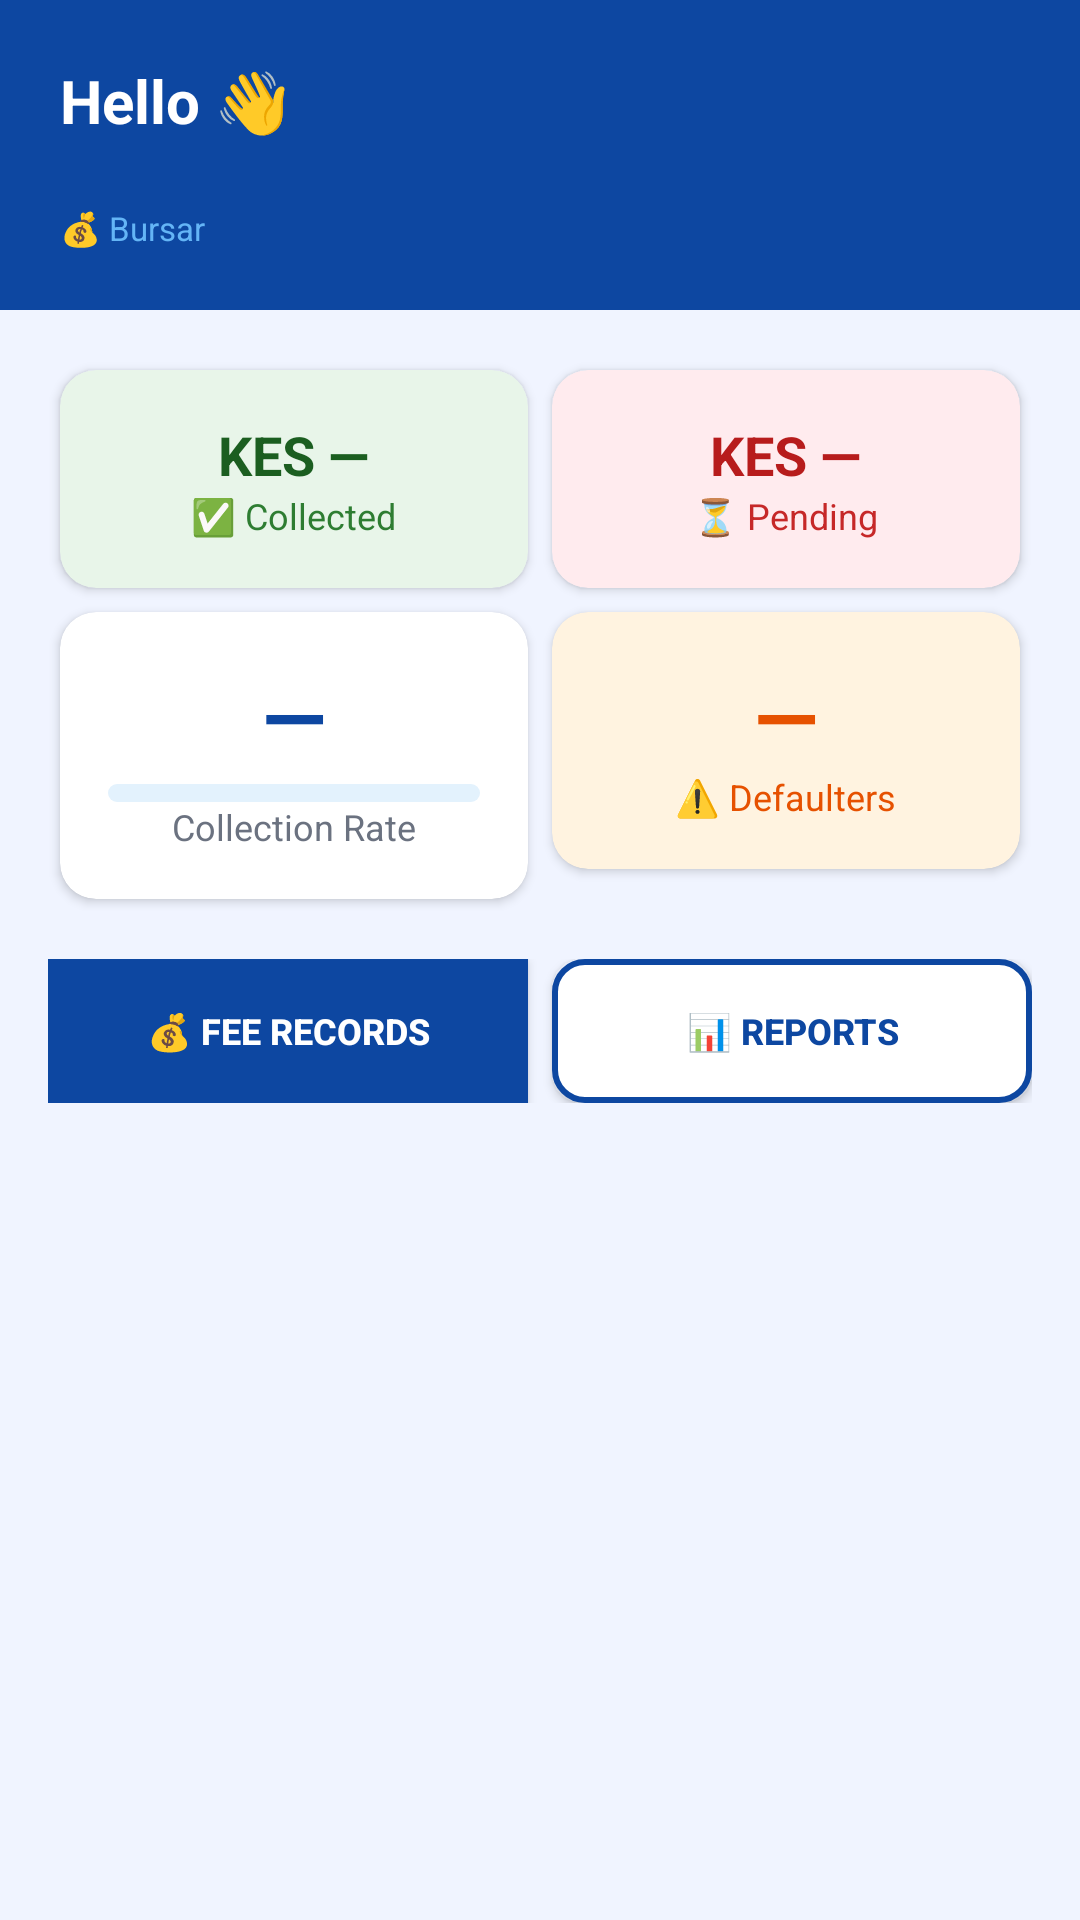

Write the Android layout XML for this screen, with the resource values it uses.
<!-- AndroidManifest.xml: application theme Theme.ElimuSaaS -->
<!-- res/layout/fragment_bursar_dashboard.xml -->
<?xml version="1.0" encoding="utf-8"?>
<ScrollView xmlns:android="http://schemas.android.com/apk/res/android"
    xmlns:app="http://schemas.android.com/apk/res-auto"
    android:layout_width="match_parent" android:layout_height="match_parent" android:background="#F0F4FF">
  <LinearLayout android:layout_width="match_parent" android:layout_height="wrap_content"
      android:orientation="vertical" android:paddingBottom="24dp">
    <LinearLayout android:layout_width="match_parent" android:layout_height="wrap_content"
        android:background="#0D47A1" android:orientation="vertical" android:padding="20dp">
      <TextView android:id="@+id/tvBursarName" android:layout_width="wrap_content" android:layout_height="wrap_content"
          android:text="Hello 👋" android:textSize="20sp" android:textStyle="bold" android:textColor="#FFFFFF"/>
      <TextView android:id="@+id/tvBursarSchool" android:layout_width="wrap_content" android:layout_height="wrap_content"
          android:text="" android:textSize="13sp" android:textColor="#90CAF9" android:layout_marginTop="2dp"/>
      <TextView android:layout_width="wrap_content" android:layout_height="wrap_content"
          android:text="💰 Bursar" android:textSize="11sp" android:textColor="#64B5F6" android:layout_marginTop="2dp"/>
    </LinearLayout>
    <GridLayout android:layout_width="match_parent" android:layout_height="wrap_content"
        android:columnCount="2" android:layout_margin="16dp">
      <androidx.cardview.widget.CardView android:layout_width="0dp" android:layout_height="wrap_content"
          android:layout_columnWeight="1" android:layout_margin="4dp" app:cardCornerRadius="12dp" app:cardElevation="2dp" app:cardBackgroundColor="#E8F5E9">
        <LinearLayout android:layout_width="match_parent" android:layout_height="wrap_content"
            android:orientation="vertical" android:padding="16dp" android:gravity="center">
          <TextView android:id="@+id/tvBursarCollected" android:layout_width="wrap_content" android:layout_height="wrap_content"
              android:text="KES —" android:textSize="18sp" android:textStyle="bold" android:textColor="#1B5E20"/>
          <TextView android:layout_width="wrap_content" android:layout_height="wrap_content"
              android:text="✅ Collected" android:textSize="12sp" android:textColor="#2E7D32"/>
        </LinearLayout>
      </androidx.cardview.widget.CardView>
      <androidx.cardview.widget.CardView android:layout_width="0dp" android:layout_height="wrap_content"
          android:layout_columnWeight="1" android:layout_margin="4dp" app:cardCornerRadius="12dp" app:cardElevation="2dp" app:cardBackgroundColor="#FFEBEE">
        <LinearLayout android:layout_width="match_parent" android:layout_height="wrap_content"
            android:orientation="vertical" android:padding="16dp" android:gravity="center">
          <TextView android:id="@+id/tvBursarPending" android:layout_width="wrap_content" android:layout_height="wrap_content"
              android:text="KES —" android:textSize="18sp" android:textStyle="bold" android:textColor="#B71C1C"/>
          <TextView android:layout_width="wrap_content" android:layout_height="wrap_content"
              android:text="⏳ Pending" android:textSize="12sp" android:textColor="#C62828"/>
        </LinearLayout>
      </androidx.cardview.widget.CardView>
      <androidx.cardview.widget.CardView android:layout_width="0dp" android:layout_height="wrap_content"
          android:layout_columnWeight="1" android:layout_margin="4dp" app:cardCornerRadius="12dp" app:cardElevation="2dp">
        <LinearLayout android:layout_width="match_parent" android:layout_height="wrap_content"
            android:orientation="vertical" android:padding="16dp" android:gravity="center">
          <TextView android:id="@+id/tvBursarRate" android:layout_width="wrap_content" android:layout_height="wrap_content"
              android:text="—" android:textSize="28sp" android:textStyle="bold" android:textColor="#0D47A1"/>
          <ProgressBar android:id="@+id/progressBursarFee" style="@android:style/Widget.ProgressBar.Horizontal"
              android:layout_width="match_parent" android:layout_height="6dp" android:progress="0" android:max="100"
              android:progressTint="#0D47A1" android:progressBackgroundTint="#E3F2FD" android:layout_marginTop="4dp"/>
          <TextView android:layout_width="wrap_content" android:layout_height="wrap_content"
              android:text="Collection Rate" android:textSize="12sp" android:textColor="#6B7280"/>
        </LinearLayout>
      </androidx.cardview.widget.CardView>
      <androidx.cardview.widget.CardView android:layout_width="0dp" android:layout_height="wrap_content"
          android:layout_columnWeight="1" android:layout_margin="4dp" app:cardCornerRadius="12dp" app:cardElevation="2dp" app:cardBackgroundColor="#FFF3E0">
        <LinearLayout android:layout_width="match_parent" android:layout_height="wrap_content"
            android:orientation="vertical" android:padding="16dp" android:gravity="center">
          <TextView android:id="@+id/tvBursarDefaulters" android:layout_width="wrap_content" android:layout_height="wrap_content"
              android:text="—" android:textSize="28sp" android:textStyle="bold" android:textColor="#E65100"/>
          <TextView android:layout_width="wrap_content" android:layout_height="wrap_content"
              android:text="⚠️ Defaulters" android:textSize="12sp" android:textColor="#E65100"/>
        </LinearLayout>
      </androidx.cardview.widget.CardView>
    </GridLayout>
    <LinearLayout android:layout_width="match_parent" android:layout_height="wrap_content"
        android:orientation="horizontal" android:layout_marginStart="16dp" android:layout_marginEnd="16dp">
      <Button android:id="@+id/btnBursarPayments" android:layout_width="0dp" android:layout_height="48dp" android:layout_weight="1"
          android:text="💰 Fee Records" android:textSize="12sp" android:textStyle="bold"
          android:textColor="#FFFFFF" android:background="#0D47A1" android:layout_marginEnd="8dp"/>
      <Button android:id="@+id/btnBursarReport" android:layout_width="0dp" android:layout_height="48dp" android:layout_weight="1"
          android:text="📊 Reports" android:textSize="12sp" android:textStyle="bold"
          android:textColor="#0D47A1" android:background="@drawable/btn_outline"/>
    </LinearLayout>
  </LinearLayout>
</ScrollView>
<!-- resources referenced by this layout -->
<resources>
  <!-- drawable btn_outline (drawable) -->
  <?xml version="1.0" encoding="utf-8"?>
  <shape xmlns:android="http://schemas.android.com/apk/res/android" android:shape="rectangle">
      <stroke android:width="2dp" android:color="#0D47A1"/>
      <corners android:radius="10dp"/>
      <solid android:color="#FFFFFF"/>
  </shape>
  <style name="Theme.ElimuSaaS" parent="Theme.MaterialComponents.Light.NoActionBar">
          <item name="colorPrimary">@color/elimu_blue</item>
          <item name="colorPrimaryDark">@color/elimu_blue</item>
          <item name="colorAccent">@color/elimu_blue_light</item>
          <item name="android:windowBackground">@color/bg_page</item>
          <item name="android:statusBarColor">@color/elimu_blue</item>
          <item name="android:navigationBarColor">@color/white</item>
          <item name="android:windowLightStatusBar">false</item>
      </style>
  <color name="elimu_blue">#0D47A1</color>
  <color name="elimu_blue_light">#1976D2</color>
  <color name="bg_page">#F0F4FF</color>
  <color name="white">#FFFFFF</color>
</resources>
